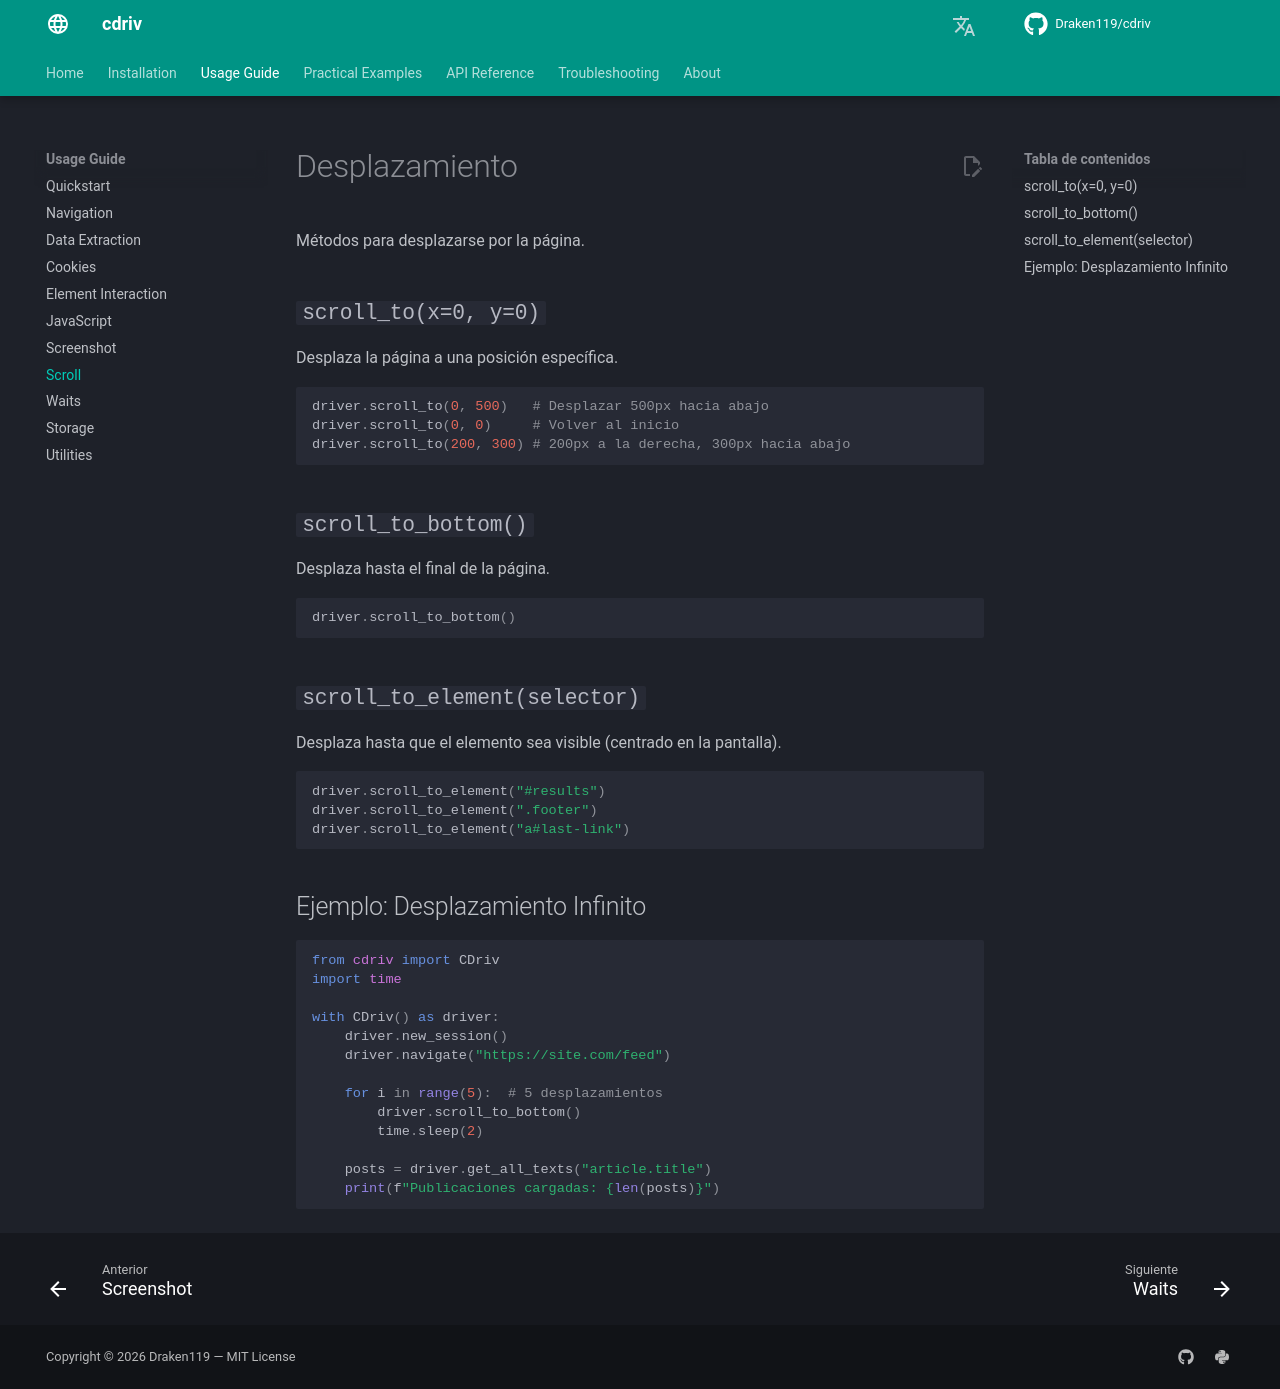

repository: Draken119/cdriv · page: es/usage/scroll/index.html · generator: mkdocs

# Desplazamiento

Métodos para desplazarse por la página.

## `scroll_to(x=0, y=0)`

Desplaza la página a una posición específica.

```python
driver.scroll_to(0, 500)   # Desplazar 500px hacia abajo
driver.scroll_to(0, 0)     # Volver al inicio
driver.scroll_to(200, 300) # 200px a la derecha, 300px hacia abajo
```

## `scroll_to_bottom()`

Desplaza hasta el final de la página.

```python
driver.scroll_to_bottom()
```

## `scroll_to_element(selector)`

Desplaza hasta que el elemento sea visible (centrado en la pantalla).

```python
driver.scroll_to_element("#results")
driver.scroll_to_element(".footer")
driver.scroll_to_element("a#last-link")
```

## Ejemplo: Desplazamiento Infinito

```python
from cdriv import CDriv
import time

with CDriv() as driver:
    driver.new_session()
    driver.navigate("https://site.com/feed")

    for i in range(5):  # 5 desplazamientos
        driver.scroll_to_bottom()
        time.sleep(2)

    posts = driver.get_all_texts("article.title")
    print(f"Publicaciones cargadas: {len(posts)}")
```
